Run: headless pygame with SDL's dummy video driver; simulated clock (each Clock.tick advances the game by its frame time, no real sleeping); random seed 0; keys injected as events and as key.get_pressed() state; no mouse input.
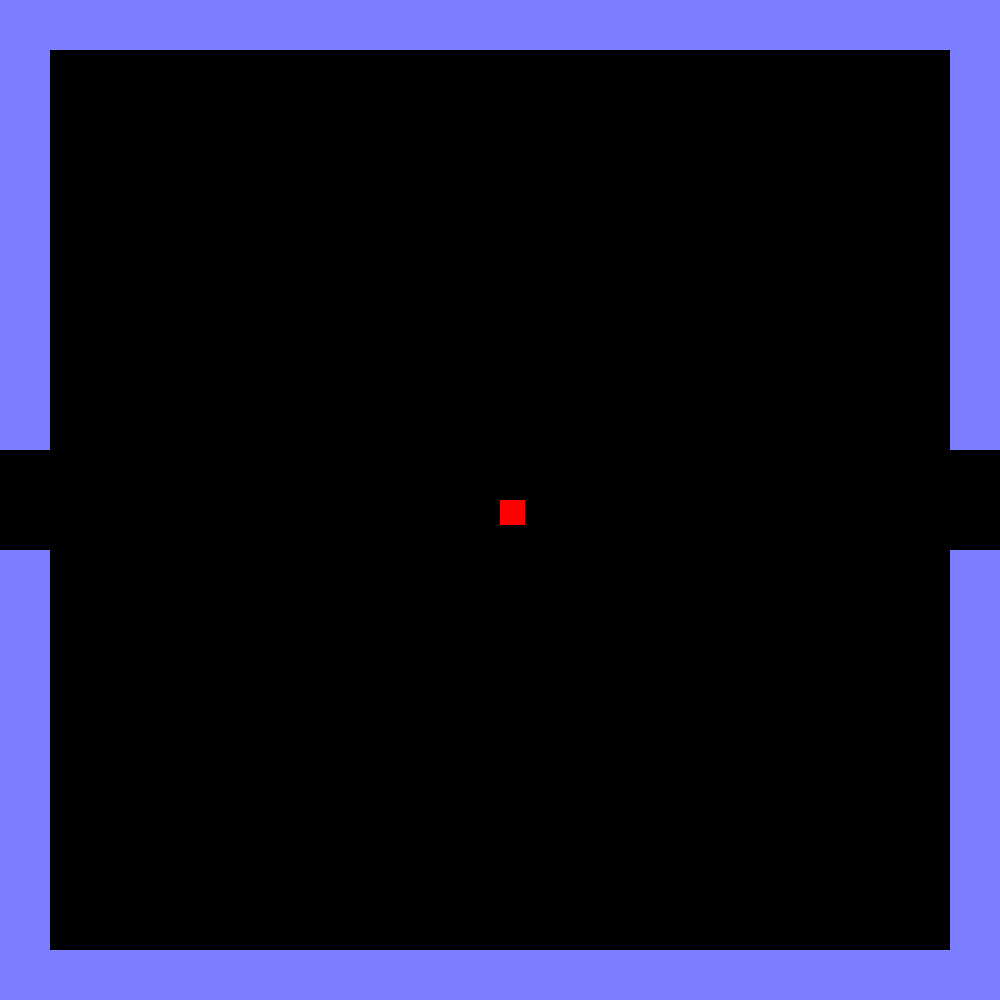
Frame 1 of 4 · flips 1–60 · no input
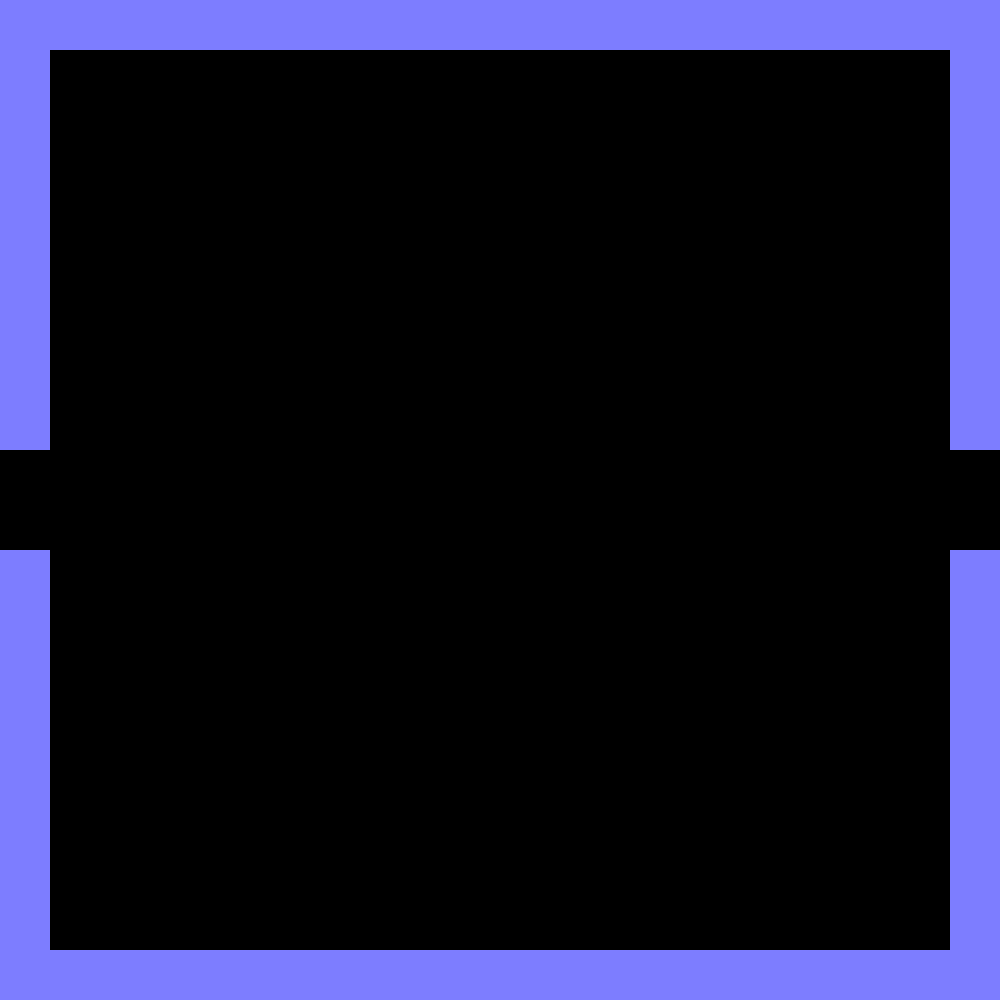
Frame 2 of 4 · flips 61–180 · tapped SPACE, RETURN · held RIGHT (→), D
Frame 3 of 4 · flips 181–300 · held DOWN (↓), S · screen unchanged from frame 2, image omitted
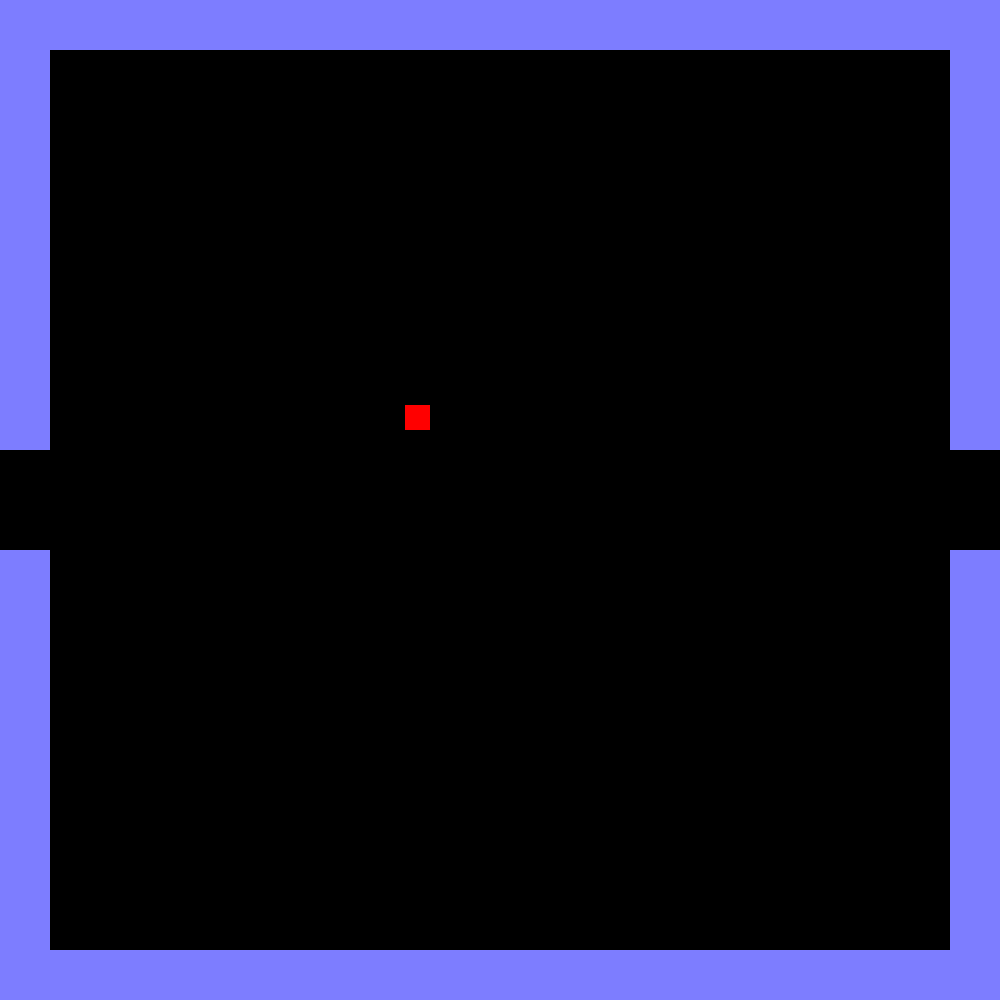
Frame 4 of 4 · flips 301–420 · held LEFT (←), A, UP (↑), W

The pygame program that drew these frames:

#initialises pygame
import pygame
import math
import random
import time
pygame.init()

#colours
BLACK = ( 0, 0, 0)
WHITE = ( 255, 255, 255)
RED = (255, 0, 0)
GREEN = (0, 255, 0)
YELLOW = (255, 255, 0)
BLUE = (125, 125, 255)

#screen
size = (1000, 1000)
screen = pygame.display.set_mode(size)
pygame.display.set_caption("PACMAN")


#classes
class pacman(pygame.sprite.Sprite):
    def __init__(self, pWidth, pLength):
        super().__init__()
        self.image = pygame.Surface([pWidth, pLength])
        self.image.fill(RED)
        self.rect=self.image.get_rect()
        self.rect.x = 500
        self.rect.y = 500
        self.x2coord = self.rect.x
        self.y2coord = self.rect.y
    def update(self, s_hpMove, s_vpMove):
        self.rect.x = self.rect.x + s_hpMove
        self.rect.y = self.rect.y + s_vpMove
    def collision(self, s_hpMove, s_vpMove):
        self.rect.x -= s_hpMove * 10
        self.rect.y -= s_vpMove * 10

        
        

class wall(pygame.sprite.Sprite):
    def __init__(self, wWidth, wLength, wXCoord, wYCoord):
        super().__init__()
        self.image = pygame.Surface([wWidth, wLength])
        self.image.fill(BLUE)
        self.rect=self.image.get_rect()
        self.rect.x = wXCoord
        self.rect.y = wYCoord
    
    def getWallX(self):
        return self.rect.x
    def getWallY(self):
        return self.rect.y


        
    


#variables

#pacman move speed
hpMove = 0
vpMove = 0

hpMove2 = 0
vpMove2 = 0

#map coords
mapX = 0
mapY = 0

#move validator
allowMove = True

#sprite groups
#pacman group
pacmanGroup = pygame.sprite.Group()
pacmanTemp = pacman(25, 25)
pacmanGroup.add(pacmanTemp)

#wall group
wallGroup = pygame.sprite.Group()



#plans walls
map = [ [1, 1, 1, 1, 1, 1, 1, 1, 1, 1, 1, 1, 1, 1, 1, 1, 1, 1, 1, 1], #1
	    [1, 0, 0, 0, 0, 0, 0, 0, 0, 0, 0, 0, 0, 0, 0, 0, 0, 0, 0, 1], #2
	    [1, 0, 0, 0, 0, 0, 0, 0, 0, 0, 0, 0, 0, 0, 0, 0, 0, 0, 0, 1], #3
	    [1, 0, 0, 0, 0, 0, 0, 0, 0, 0, 0, 0, 0, 0, 0, 0, 0, 0, 0, 1], #4
	    [1, 0, 0, 0, 0, 0, 0, 0, 0, 0, 0, 0, 0, 0, 0, 0, 0, 0, 0, 1], #5
	    [1, 0, 0, 0, 0, 0, 0, 0, 0, 0, 0, 0, 0, 0, 0, 0, 0, 0, 0, 1], #6
	    [1, 0, 0, 0, 0, 0, 0, 0, 0, 0, 0, 0, 0, 0, 0, 0, 0, 0, 0, 1], #7
	    [1, 0, 0, 0, 0, 0, 0, 0, 0, 0, 0, 0, 0, 0, 0, 0, 0, 0, 0, 1], #8
	    [1, 0, 0, 0, 0, 0, 0, 0, 0, 0, 0, 0, 0, 0, 0, 0, 0, 0, 0, 1], #9
    	[0, 0, 0, 0, 0, 0, 0, 0, 0, 0, 0, 0, 0, 0, 0, 0, 0, 0, 0, 0], #10
	    [0, 0, 0, 0, 0, 0, 0, 0, 0, 0, 0, 0, 0, 0, 0, 0, 0, 0, 0, 0], #11
	    [1, 0, 0, 0, 0, 0, 0, 0, 0, 0, 0, 0, 0, 0, 0, 0, 0, 0, 0, 1], #12
    	[1, 0, 0, 0, 0, 0, 0, 0, 0, 0, 0, 0, 0, 0, 0, 0, 0, 0, 0, 1], #13
	    [1, 0, 0, 0, 0, 0, 0, 0, 0, 0, 0, 0, 0, 0, 0, 0, 0, 0, 0, 1], #14
    	[1, 0, 0, 0, 0, 0, 0, 0, 0, 0, 0, 0, 0, 0, 0, 0, 0, 0, 0, 1], #15
	    [1, 0, 0, 0, 0, 0, 0, 0, 0, 0, 0, 0, 0, 0, 0, 0, 0, 0, 0, 1], #16
    	[1, 0, 0, 0, 0, 0, 0, 0, 0, 0, 0, 0, 0, 0, 0, 0, 0, 0, 0, 1], #17
	    [1, 0, 0, 0, 0, 0, 0, 0, 0, 0, 0, 0, 0, 0, 0, 0, 0, 0, 0, 1], #18
	    [1, 0, 0, 0, 0, 0, 0, 0, 0, 0, 0, 0, 0, 0, 0, 0, 0, 0, 0, 1], #19
	    [1, 1, 1, 1, 1, 1, 1, 1, 1, 1, 1, 1, 1, 1, 1, 1, 1, 1, 1, 1] ]

#draws walls
for i in map:

    for j in i:
        if j == 1:
            wallTemp = wall(50, 50, mapX, mapY)
            wallGroup.add(wallTemp)
        mapX = mapX + 50
    mapX = 0
    mapY = mapY + 50



#game loop
done = False
clock = pygame.time.Clock()

while not done:
    for event in pygame.event.get():
        if event.type == pygame.QUIT:
            done = True
        #key inputs
        keys = pygame.key.get_pressed()
        hpMove = 0
        vpMove = 0


        if keys[pygame.K_a]:
            hpMove = -5
            hpMove2 = -5
        if keys[pygame.K_d]:
            hpMove = 5
            hpMove2 = 5
        if keys[pygame.K_s]:
            vpMove = 5
            vpMove2 = 5
        if keys[pygame.K_w]:
            vpMove = -5
            vpMove2 = -5

            

    
    #coding code

    #sprite collision
    #pacman collision with wall
    for wallTemp in wallGroup:
        wallObstructList = pygame.sprite.spritecollide(wallTemp, pacmanGroup, False)
        for pacmanTemp in wallObstructList:
            if pacmanTemp.rect.colliderect(wallTemp.rect):
                pacmanTemp.rect.x = wallTemp.rect.x
                pacmanTemp.rect.y = wallTemp.rect.y
                pacmanTemp.collision(5, 5)
                
            
                
            
    
            

    #update functions
    pacmanGroup.update(hpMove, vpMove)
    

    #drawing code
    screen.fill(BLACK)
    pacmanGroup.draw(screen)
    wallGroup.draw(screen)



    #completes game loop
    pygame.display.flip()
    clock.tick(60)
